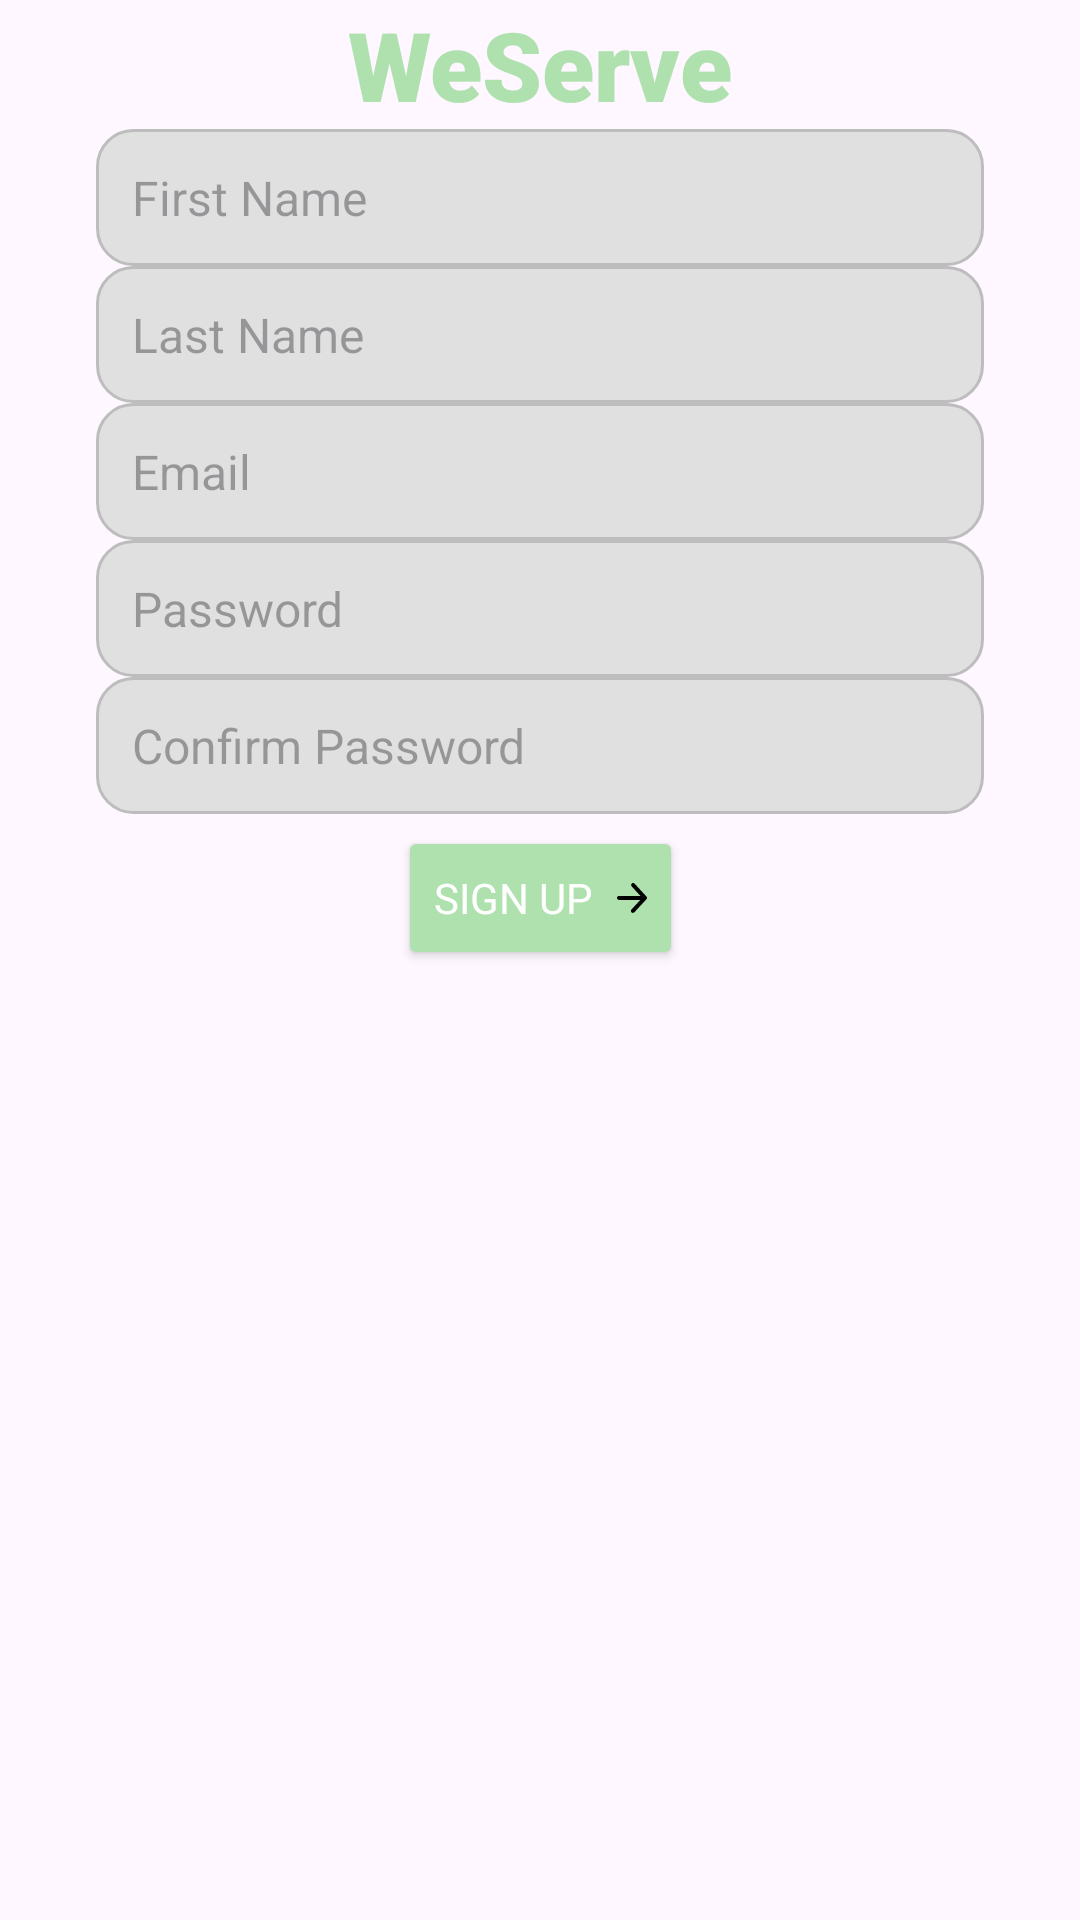

This screen was rendered from an Android layout file. Write that file and the resources it references.
<!-- AndroidManifest.xml: application theme Theme.WeServe -->
<!-- res/layout/signup_layout.xml -->
<?xml version="1.0" encoding="utf-8"?>
<androidx.constraintlayout.widget.ConstraintLayout
    xmlns:android="http://schemas.android.com/apk/res/android"
    xmlns:app="http://schemas.android.com/apk/res-auto"
    xmlns:tools="http://schemas.android.com/tools"
    android:layout_width="match_parent"
    android:layout_height="match_parent"
    tools:context=".SignUpActivity">

    
    <TextView
        android:id="@+id/title"
        android:layout_width="wrap_content"
        android:layout_height="wrap_content"
        android:text="WeServe"
        android:textSize="32sp"
        android:textColor="@color/primary"
        android:fontFamily="sans-serif-black"
        app:layout_constraintStart_toStartOf="parent"
        app:layout_constraintEnd_toEndOf="parent"
        app:layout_constraintTop_toTopOf="parent"
        app:layout_constraintBottom_toTopOf="@id/firstname"
        android:layout_marginBottom="4dp" />

    
    <EditText
        android:id="@+id/firstname"
        android:layout_width="0dp"
        android:layout_height="wrap_content"
        android:hint="First Name"
        android:inputType="textPersonName"
        android:background="@drawable/container_blank"
        android:padding="12dp"
        android:textSize="16sp"
        app:layout_constraintStart_toStartOf="parent"
        app:layout_constraintEnd_toEndOf="parent"
        android:layout_marginStart="32dp"
        android:layout_marginEnd="32dp"
        app:layout_constraintTop_toBottomOf="@id/title"
        android:layout_marginBottom="4dp" />

    
    <EditText
        android:id="@+id/lastname"
        android:layout_width="0dp"
        android:layout_height="wrap_content"
        android:hint="Last Name"
        android:inputType="textPersonName"
        android:background="@drawable/container_blank"
        android:padding="12dp"
        android:textSize="16sp"
        app:layout_constraintStart_toStartOf="parent"
        app:layout_constraintEnd_toEndOf="parent"
        android:layout_marginStart="32dp"
        android:layout_marginEnd="32dp"
        app:layout_constraintTop_toBottomOf="@id/firstname"
        android:layout_marginBottom="4dp" />

    
    <EditText
        android:id="@+id/email"
        android:layout_width="0dp"
        android:layout_height="wrap_content"
        android:hint="Email"
        android:inputType="textEmailAddress"
        android:background="@drawable/container_blank"
        android:padding="12dp"
        android:textSize="16sp"
        app:layout_constraintStart_toStartOf="parent"
        app:layout_constraintEnd_toEndOf="parent"
        android:layout_marginStart="32dp"
        android:layout_marginEnd="32dp"
        app:layout_constraintTop_toBottomOf="@id/lastname"
        android:layout_marginBottom="4dp" />

    
    <EditText
        android:id="@+id/password"
        android:layout_width="0dp"
        android:layout_height="wrap_content"
        android:hint="Password"
        android:inputType="textPassword"
        android:background="@drawable/container_blank"
        android:padding="12dp"
        android:textSize="16sp"
        app:layout_constraintStart_toStartOf="parent"
        app:layout_constraintEnd_toEndOf="parent"
        android:layout_marginStart="32dp"
        android:layout_marginEnd="32dp"
        app:layout_constraintTop_toBottomOf="@id/email"
        android:layout_marginBottom="4dp" />

    
    <EditText
        android:id="@+id/confirmpassword"
        android:layout_width="0dp"
        android:layout_height="wrap_content"
        android:hint="Confirm Password"
        android:inputType="textPassword"
        android:background="@drawable/container_blank"
        android:padding="12dp"
        android:textSize="16sp"
        app:layout_constraintStart_toStartOf="parent"
        app:layout_constraintEnd_toEndOf="parent"
        android:layout_marginStart="32dp"
        android:layout_marginEnd="32dp"
        app:layout_constraintTop_toBottomOf="@id/password"
        android:layout_marginBottom="4dp" />

    
    <Button
        android:id="@+id/signup_button"
        android:layout_width="wrap_content"
        android:layout_height="wrap_content"
        android:text="SIGN UP"
        android:backgroundTint="@color/primary"
        android:textColor="@android:color/white"
        android:fontFamily="sans-serif"
        android:drawableEnd="@drawable/forward_svgrepo_com"
        android:drawablePadding="8dp"
        app:layout_constraintStart_toStartOf="parent"
        app:layout_constraintEnd_toEndOf="parent"
        app:layout_constraintTop_toBottomOf="@id/confirmpassword"
        android:layout_marginTop="4dp"
        android:layout_marginStart="32dp"
        android:layout_marginEnd="32dp" />

</androidx.constraintlayout.widget.ConstraintLayout>
<!-- resources referenced by this layout -->
<resources>
  <color name="primary">#AFE1AF</color>
  <!-- drawable container_blank (drawable) -->
  <?xml version="1.0" encoding="utf-8"?>
  <shape xmlns:android="http://schemas.android.com/apk/res/android">
      
      <corners android:radius="12dp" />
  
      
      <solid android:color="#E0E0E0" />
  
      
      <stroke
          android:width="1dp"
          android:color="#BDBDBD" />
  
      
      <padding
          android:left="10dp"
          android:right="10dp"
          android:top="8dp"
          android:bottom="8dp"/>
  </shape>
  <!-- drawable forward_svgrepo_com (drawable) -->
  <vector xmlns:android="http://schemas.android.com/apk/res/android"
      android:width="10dp"
      android:height="10dp"
      android:viewportWidth="1024"
      android:viewportHeight="1024">
    <path
        android:pathData="M799.6,440.1L498.2,111.5c-24.4,-28.7 -20.8,-71.7 7.9,-96.1s71.7,-20.8 96.1,7.9l400.7,436.9a67.8,67.8 0,0 1,13.8 20,68 68,0 0,1 6,29.5l-0,0.1a68.3,68.3 0,0 1,-7.3 29.1,68.3 68.3,0 0,1 -1.4,2.6 67.6,67.6 0,0 1,-10.1 13.7L592.5,999.1c-25.6,27.6 -68.7,29.2 -96.3,3.7s-29.2,-68.7 -3.7,-96.3L798.4,576.4H68c-37.6,0 -68.2,-30.5 -68.2,-68.2s30.5,-68.2 68.2,-68.2h731.6z"
        android:fillColor="#000000"/>
  </vector>
  <style name="Theme.WeServe" parent="Base.Theme.WeServe" />
  <style name="Base.Theme.WeServe" parent="Theme.Material3.DayNight.NoActionBar">
          
          
      </style>
</resources>
